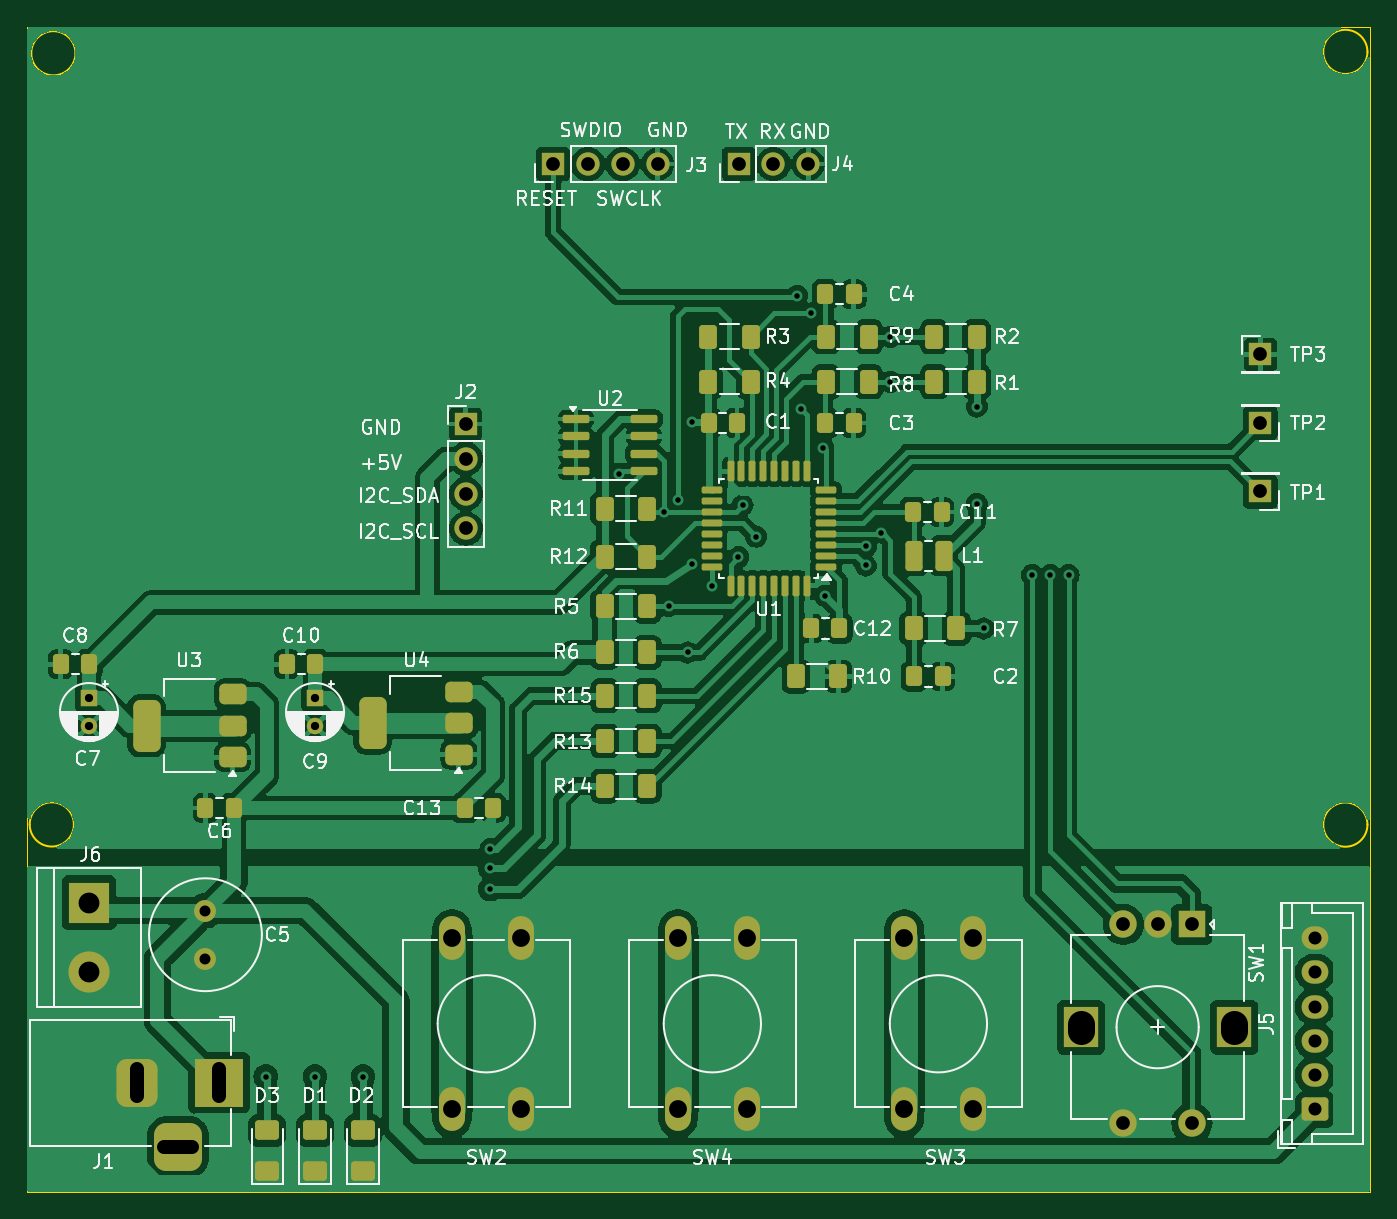
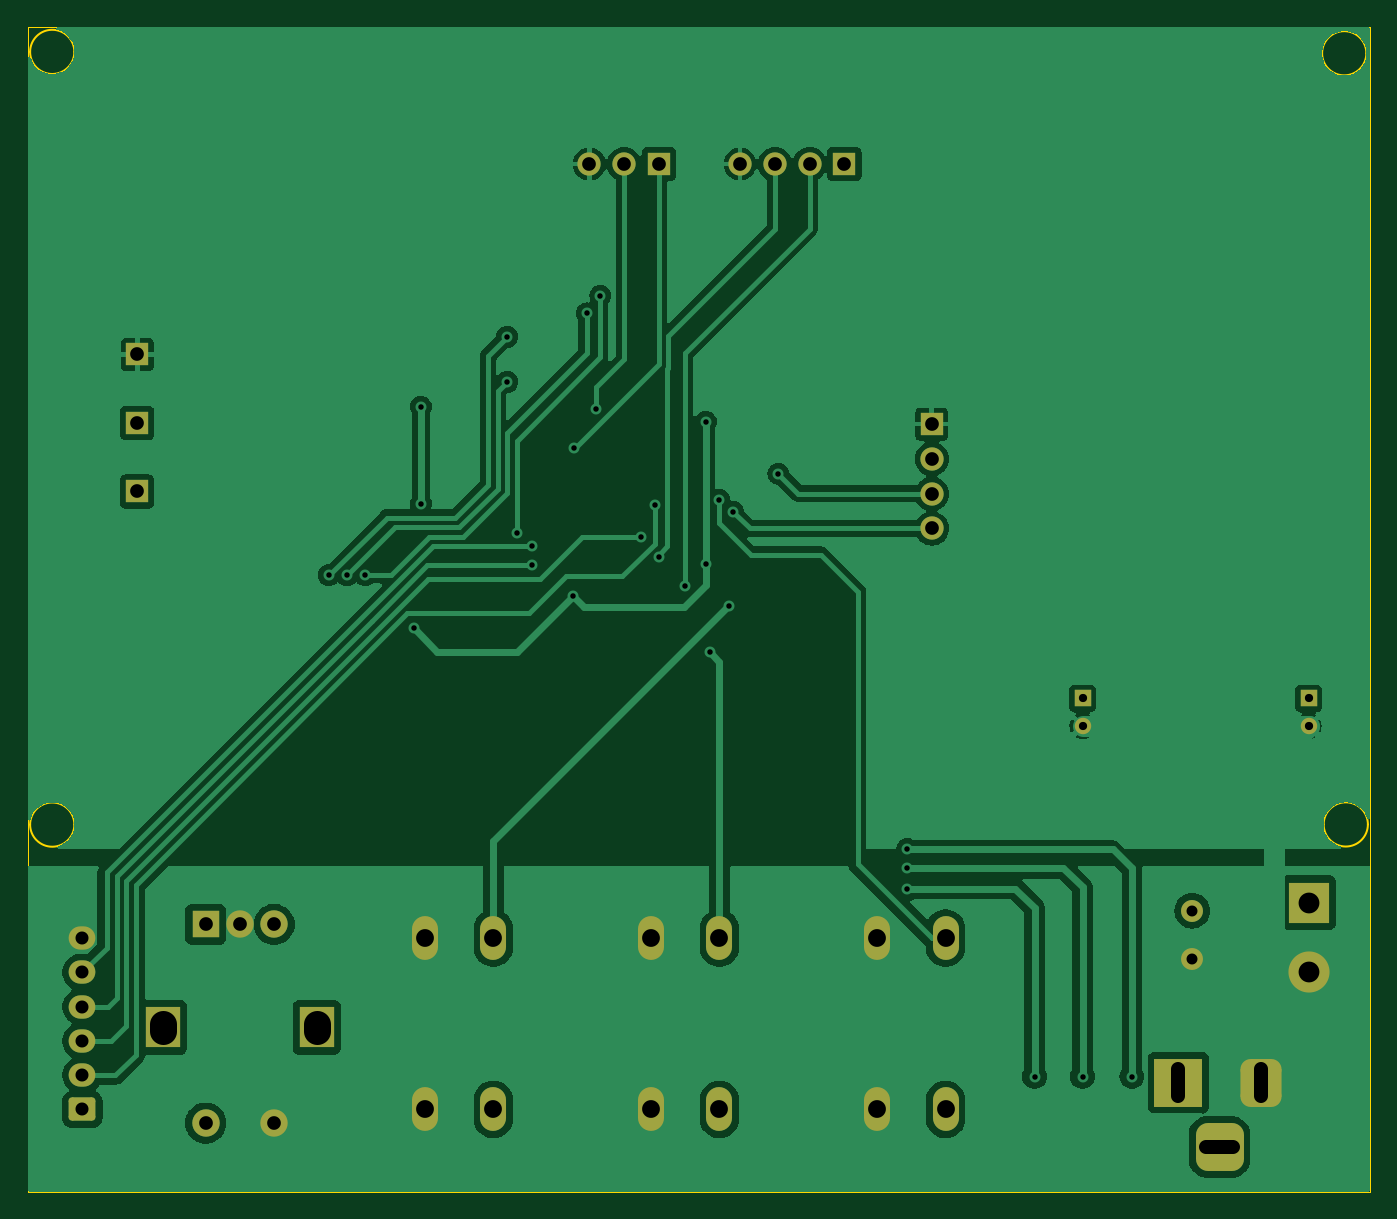
Circuit board: 11 layer files. Board 98.0 x 85.0 mm.
- bottom_copper: stm32f030k6t6-B_Cu.gbr (85419 bytes)
- bottom_mask: stm32f030k6t6-B_Mask.gbr (3335 bytes)
- paste: stm32f030k6t6-B_Paste.gbr (456 bytes)
- bottom_silk: stm32f030k6t6-B_Silkscreen.gbr (457 bytes)
- outline: stm32f030k6t6-Edge_Cuts.gbr (1361 bytes)
- top_copper: stm32f030k6t6-F_Cu.gbr (203340 bytes)
- top_mask: stm32f030k6t6-F_Mask.gbr (7912 bytes)
- paste: stm32f030k6t6-F_Paste.gbr (5563 bytes)
- top_silk: stm32f030k6t6-F_Silkscreen.gbr (101710 bytes)
- drill: stm32f030k6t6-NPTH-drl.gbr (465 bytes)
- drill: stm32f030k6t6-PTH-drl.gbr (3531 bytes)

=== bottom_copper: stm32f030k6t6-B_Cu.gbr (85419 bytes, source omitted) ===
=== bottom_mask: stm32f030k6t6-B_Mask.gbr ===
%TF.GenerationSoftware,KiCad,Pcbnew,8.0.4*%
%TF.CreationDate,2024-08-21T21:56:49+03:00*%
%TF.ProjectId,stm32f030k6t6,73746d33-3266-4303-9330-6b3674362e6b,rev?*%
%TF.SameCoordinates,Original*%
%TF.FileFunction,Soldermask,Bot*%
%TF.FilePolarity,Negative*%
%FSLAX46Y46*%
G04 Gerber Fmt 4.6, Leading zero omitted, Abs format (unit mm)*
G04 Created by KiCad (PCBNEW 8.0.4) date 2024-08-21 21:56:49*
%MOMM*%
%LPD*%
G01*
G04 APERTURE LIST*
G04 Aperture macros list*
%AMRoundRect*
0 Rectangle with rounded corners*
0 $1 Rounding radius*
0 $2 $3 $4 $5 $6 $7 $8 $9 X,Y pos of 4 corners*
0 Add a 4 corners polygon primitive as box body*
4,1,4,$2,$3,$4,$5,$6,$7,$8,$9,$2,$3,0*
0 Add four circle primitives for the rounded corners*
1,1,$1+$1,$2,$3*
1,1,$1+$1,$4,$5*
1,1,$1+$1,$6,$7*
1,1,$1+$1,$8,$9*
0 Add four rect primitives between the rounded corners*
20,1,$1+$1,$2,$3,$4,$5,0*
20,1,$1+$1,$4,$5,$6,$7,0*
20,1,$1+$1,$6,$7,$8,$9,0*
20,1,$1+$1,$8,$9,$2,$3,0*%
G04 Aperture macros list end*
%ADD10R,1.700000X1.700000*%
%ADD11O,1.900000X3.200000*%
%ADD12R,2.000000X2.000000*%
%ADD13C,2.000000*%
%ADD14R,2.500000X3.000000*%
%ADD15O,1.700000X1.700000*%
%ADD16R,1.200000X1.200000*%
%ADD17C,1.200000*%
%ADD18R,3.500000X3.500000*%
%ADD19RoundRect,0.750000X-0.750000X-1.000000X0.750000X-1.000000X0.750000X1.000000X-0.750000X1.000000X0*%
%ADD20RoundRect,0.875000X-0.875000X-0.875000X0.875000X-0.875000X0.875000X0.875000X-0.875000X0.875000X0*%
%ADD21C,1.600000*%
%ADD22R,3.000000X3.000000*%
%ADD23C,3.000000*%
%ADD24RoundRect,0.250000X0.725000X-0.600000X0.725000X0.600000X-0.725000X0.600000X-0.725000X-0.600000X0*%
%ADD25O,1.950000X1.700000*%
G04 APERTURE END LIST*
D10*
%TO.C,TP3*%
X240000000Y-63900000D03*
%TD*%
%TO.C,TP2*%
X240000000Y-68900000D03*
%TD*%
%TO.C,TP1*%
X240000000Y-73900000D03*
%TD*%
D11*
%TO.C,SW3*%
X214000000Y-119000000D03*
X214000000Y-106500000D03*
X219000000Y-119000000D03*
X219000000Y-106500000D03*
%TD*%
D12*
%TO.C,SW1*%
X235000000Y-105500000D03*
D13*
X230000000Y-105500000D03*
X232500000Y-105500000D03*
D14*
X238100000Y-113000000D03*
X226900000Y-113000000D03*
D13*
X235000000Y-120000000D03*
X230000000Y-120000000D03*
%TD*%
D10*
%TO.C,J4*%
X201920000Y-50000000D03*
D15*
X204460000Y-50000000D03*
X207000000Y-50000000D03*
%TD*%
D16*
%TO.C,C9*%
X171000000Y-89000000D03*
D17*
X171000000Y-91000000D03*
%TD*%
D18*
%TO.C,J1*%
X164000000Y-117042500D03*
D19*
X158000000Y-117042500D03*
D20*
X161000000Y-121742500D03*
%TD*%
D21*
%TO.C,C5*%
X163000000Y-104500000D03*
X163000000Y-108000000D03*
%TD*%
D16*
%TO.C,C7*%
X154500000Y-89000000D03*
D17*
X154500000Y-91000000D03*
%TD*%
D11*
%TO.C,SW2*%
X181000000Y-119000000D03*
X181000000Y-106500000D03*
X186000000Y-119000000D03*
X186000000Y-106500000D03*
%TD*%
%TO.C,SW4*%
X197500000Y-119000000D03*
X197500000Y-106500000D03*
X202500000Y-119000000D03*
X202500000Y-106500000D03*
%TD*%
D22*
%TO.C,J6*%
X154500000Y-103920000D03*
D23*
X154500000Y-109000000D03*
%TD*%
D10*
%TO.C,J2*%
X182000000Y-68980000D03*
D15*
X182000000Y-71520000D03*
X182000000Y-74060000D03*
X182000000Y-76600000D03*
%TD*%
D10*
%TO.C,J3*%
X188380000Y-50000000D03*
D15*
X190920000Y-50000000D03*
X193460000Y-50000000D03*
X196000000Y-50000000D03*
%TD*%
D24*
%TO.C,J5*%
X244000000Y-119000000D03*
D25*
X244000000Y-116500000D03*
X244000000Y-114000000D03*
X244000000Y-111500000D03*
X244000000Y-109000000D03*
X244000000Y-106500000D03*
%TD*%
M02*

=== paste: stm32f030k6t6-B_Paste.gbr ===
%TF.GenerationSoftware,KiCad,Pcbnew,8.0.4*%
%TF.CreationDate,2024-08-21T21:56:49+03:00*%
%TF.ProjectId,stm32f030k6t6,73746d33-3266-4303-9330-6b3674362e6b,rev?*%
%TF.SameCoordinates,Original*%
%TF.FileFunction,Paste,Bot*%
%TF.FilePolarity,Positive*%
%FSLAX46Y46*%
G04 Gerber Fmt 4.6, Leading zero omitted, Abs format (unit mm)*
G04 Created by KiCad (PCBNEW 8.0.4) date 2024-08-21 21:56:49*
%MOMM*%
%LPD*%
G01*
G04 APERTURE LIST*
G04 APERTURE END LIST*
M02*

=== bottom_silk: stm32f030k6t6-B_Silkscreen.gbr ===
%TF.GenerationSoftware,KiCad,Pcbnew,8.0.4*%
%TF.CreationDate,2024-08-21T21:56:49+03:00*%
%TF.ProjectId,stm32f030k6t6,73746d33-3266-4303-9330-6b3674362e6b,rev?*%
%TF.SameCoordinates,Original*%
%TF.FileFunction,Legend,Bot*%
%TF.FilePolarity,Positive*%
%FSLAX46Y46*%
G04 Gerber Fmt 4.6, Leading zero omitted, Abs format (unit mm)*
G04 Created by KiCad (PCBNEW 8.0.4) date 2024-08-21 21:56:49*
%MOMM*%
%LPD*%
G01*
G04 APERTURE LIST*
G04 APERTURE END LIST*
M02*

=== outline: stm32f030k6t6-Edge_Cuts.gbr ===
%TF.GenerationSoftware,KiCad,Pcbnew,8.0.4*%
%TF.CreationDate,2024-08-21T21:56:49+03:00*%
%TF.ProjectId,stm32f030k6t6,73746d33-3266-4303-9330-6b3674362e6b,rev?*%
%TF.SameCoordinates,Original*%
%TF.FileFunction,Profile,NP*%
%FSLAX46Y46*%
G04 Gerber Fmt 4.6, Leading zero omitted, Abs format (unit mm)*
G04 Created by KiCad (PCBNEW 8.0.4) date 2024-08-21 21:56:49*
%MOMM*%
%LPD*%
G01*
G04 APERTURE LIST*
%TA.AperFunction,Profile*%
%ADD10C,0.150000*%
%TD*%
%TA.AperFunction,Profile*%
%ADD11C,0.100000*%
%TD*%
G04 APERTURE END LIST*
D10*
X247814214Y-41814214D02*
G75*
G02*
X244585786Y-41814214I-1614214J0D01*
G01*
X244585786Y-41814214D02*
G75*
G02*
X247814214Y-41814214I1614214J0D01*
G01*
X247814214Y-98214214D02*
G75*
G02*
X244585786Y-98214214I-1614214J0D01*
G01*
X244585786Y-98214214D02*
G75*
G02*
X247814214Y-98214214I1614214J0D01*
G01*
D11*
X248000000Y-125000000D02*
X248000000Y-40000000D01*
D10*
X153514214Y-41914214D02*
G75*
G02*
X150285786Y-41914214I-1614214J0D01*
G01*
X150285786Y-41914214D02*
G75*
G02*
X153514214Y-41914214I1614214J0D01*
G01*
X153400000Y-98200000D02*
G75*
G02*
X150171572Y-98200000I-1614214J0D01*
G01*
X150171572Y-98200000D02*
G75*
G02*
X153400000Y-98200000I1614214J0D01*
G01*
D11*
X150000000Y-125000000D02*
X248000000Y-125000000D01*
X248000000Y-40000000D02*
X150000000Y-40000000D01*
X150000000Y-40000000D02*
X150000000Y-125000000D01*
M02*

=== top_copper: stm32f030k6t6-F_Cu.gbr (203340 bytes, source omitted) ===
=== top_mask: stm32f030k6t6-F_Mask.gbr (7912 bytes, source omitted) ===
=== paste: stm32f030k6t6-F_Paste.gbr ===
%TF.GenerationSoftware,KiCad,Pcbnew,8.0.4*%
%TF.CreationDate,2024-08-21T21:56:49+03:00*%
%TF.ProjectId,stm32f030k6t6,73746d33-3266-4303-9330-6b3674362e6b,rev?*%
%TF.SameCoordinates,Original*%
%TF.FileFunction,Paste,Top*%
%TF.FilePolarity,Positive*%
%FSLAX46Y46*%
G04 Gerber Fmt 4.6, Leading zero omitted, Abs format (unit mm)*
G04 Created by KiCad (PCBNEW 8.0.4) date 2024-08-21 21:56:49*
%MOMM*%
%LPD*%
G01*
G04 APERTURE LIST*
G04 Aperture macros list*
%AMRoundRect*
0 Rectangle with rounded corners*
0 $1 Rounding radius*
0 $2 $3 $4 $5 $6 $7 $8 $9 X,Y pos of 4 corners*
0 Add a 4 corners polygon primitive as box body*
4,1,4,$2,$3,$4,$5,$6,$7,$8,$9,$2,$3,0*
0 Add four circle primitives for the rounded corners*
1,1,$1+$1,$2,$3*
1,1,$1+$1,$4,$5*
1,1,$1+$1,$6,$7*
1,1,$1+$1,$8,$9*
0 Add four rect primitives between the rounded corners*
20,1,$1+$1,$2,$3,$4,$5,0*
20,1,$1+$1,$4,$5,$6,$7,0*
20,1,$1+$1,$6,$7,$8,$9,0*
20,1,$1+$1,$8,$9,$2,$3,0*%
G04 Aperture macros list end*
%ADD10RoundRect,0.250000X0.400000X0.625000X-0.400000X0.625000X-0.400000X-0.625000X0.400000X-0.625000X0*%
%ADD11RoundRect,0.250000X-0.400000X-0.625000X0.400000X-0.625000X0.400000X0.625000X-0.400000X0.625000X0*%
%ADD12RoundRect,0.250000X-0.337500X-0.475000X0.337500X-0.475000X0.337500X0.475000X-0.337500X0.475000X0*%
%ADD13RoundRect,0.250000X0.337500X0.475000X-0.337500X0.475000X-0.337500X-0.475000X0.337500X-0.475000X0*%
%ADD14RoundRect,0.375000X0.625000X0.375000X-0.625000X0.375000X-0.625000X-0.375000X0.625000X-0.375000X0*%
%ADD15RoundRect,0.500000X0.500000X1.400000X-0.500000X1.400000X-0.500000X-1.400000X0.500000X-1.400000X0*%
%ADD16RoundRect,0.250001X0.624999X-0.462499X0.624999X0.462499X-0.624999X0.462499X-0.624999X-0.462499X0*%
%ADD17RoundRect,0.250000X0.375000X0.850000X-0.375000X0.850000X-0.375000X-0.850000X0.375000X-0.850000X0*%
%ADD18RoundRect,0.150000X-0.825000X-0.150000X0.825000X-0.150000X0.825000X0.150000X-0.825000X0.150000X0*%
%ADD19RoundRect,0.125000X0.625000X0.125000X-0.625000X0.125000X-0.625000X-0.125000X0.625000X-0.125000X0*%
%ADD20RoundRect,0.125000X0.125000X0.625000X-0.125000X0.625000X-0.125000X-0.625000X0.125000X-0.625000X0*%
G04 APERTURE END LIST*
D10*
%TO.C,R9*%
X211400000Y-62610000D03*
X208300000Y-62610000D03*
%TD*%
%TO.C,R15*%
X195250000Y-88820000D03*
X192150000Y-88820000D03*
%TD*%
D11*
%TO.C,R4*%
X199700000Y-65900000D03*
X202800000Y-65900000D03*
%TD*%
D12*
%TO.C,C1*%
X199725000Y-68900000D03*
X201800000Y-68900000D03*
%TD*%
D10*
%TO.C,R11*%
X195250000Y-75150000D03*
X192150000Y-75150000D03*
%TD*%
%TO.C,R7*%
X217800000Y-83900000D03*
X214700000Y-83900000D03*
%TD*%
%TO.C,R1*%
X219300000Y-65900000D03*
X216200000Y-65900000D03*
%TD*%
D13*
%TO.C,C12*%
X209275000Y-83900000D03*
X207200000Y-83900000D03*
%TD*%
D11*
%TO.C,R3*%
X199700000Y-62610000D03*
X202800000Y-62610000D03*
%TD*%
D12*
%TO.C,C11*%
X214650000Y-75400000D03*
X216725000Y-75400000D03*
%TD*%
D13*
%TO.C,C10*%
X171025000Y-86500000D03*
X168950000Y-86500000D03*
%TD*%
D11*
%TO.C,R10*%
X206100000Y-87400000D03*
X209200000Y-87400000D03*
%TD*%
D10*
%TO.C,R8*%
X211400000Y-65900000D03*
X208300000Y-65900000D03*
%TD*%
D12*
%TO.C,C2*%
X214725000Y-87400000D03*
X216800000Y-87400000D03*
%TD*%
D14*
%TO.C,U3*%
X165000000Y-93300000D03*
X165000000Y-91000000D03*
D15*
X158700000Y-91000000D03*
D14*
X165000000Y-88700000D03*
%TD*%
D16*
%TO.C,D1*%
X171000000Y-123500000D03*
X171000000Y-120525000D03*
%TD*%
%TO.C,D3*%
X167500000Y-123500000D03*
X167500000Y-120525000D03*
%TD*%
D12*
%TO.C,C13*%
X181925000Y-97000000D03*
X184000000Y-97000000D03*
%TD*%
D13*
%TO.C,C8*%
X154525000Y-86500000D03*
X152450000Y-86500000D03*
%TD*%
D12*
%TO.C,C3*%
X208237500Y-68900000D03*
X210312500Y-68900000D03*
%TD*%
D10*
%TO.C,R12*%
X195250000Y-78650000D03*
X192150000Y-78650000D03*
%TD*%
D17*
%TO.C,L1*%
X216875000Y-78600000D03*
X214725000Y-78600000D03*
%TD*%
D13*
%TO.C,C6*%
X165075000Y-97000000D03*
X163000000Y-97000000D03*
%TD*%
D14*
%TO.C,U4*%
X181500000Y-93100000D03*
X181500000Y-90800000D03*
D15*
X175200000Y-90800000D03*
D14*
X181500000Y-88500000D03*
%TD*%
D12*
%TO.C,C4*%
X208242500Y-59500000D03*
X210317500Y-59500000D03*
%TD*%
D10*
%TO.C,R13*%
X195250000Y-92110000D03*
X192150000Y-92110000D03*
%TD*%
D11*
%TO.C,R6*%
X192150000Y-85650000D03*
X195250000Y-85650000D03*
%TD*%
D16*
%TO.C,D2*%
X174500000Y-123500000D03*
X174500000Y-120525000D03*
%TD*%
D10*
%TO.C,R2*%
X219300000Y-62610000D03*
X216200000Y-62610000D03*
%TD*%
D18*
%TO.C,U2*%
X190050000Y-68610000D03*
X190050000Y-69880000D03*
X190050000Y-71150000D03*
X190050000Y-72420000D03*
X195000000Y-72420000D03*
X195000000Y-71150000D03*
X195000000Y-69880000D03*
X195000000Y-68610000D03*
%TD*%
D10*
%TO.C,R14*%
X195250000Y-95400000D03*
X192150000Y-95400000D03*
%TD*%
D11*
%TO.C,R5*%
X192150000Y-82285000D03*
X195250000Y-82285000D03*
%TD*%
D19*
%TO.C,U1*%
X208300000Y-79400000D03*
X208300000Y-78600000D03*
X208300000Y-77800000D03*
X208300000Y-77000000D03*
X208300000Y-76200000D03*
X208300000Y-75400000D03*
X208300000Y-74600000D03*
X208300000Y-73800000D03*
D20*
X206925000Y-72425000D03*
X206125000Y-72425000D03*
X205325000Y-72425000D03*
X204525000Y-72425000D03*
X203725000Y-72425000D03*
X202925000Y-72425000D03*
X202125000Y-72425000D03*
X201325000Y-72425000D03*
D19*
X199950000Y-73800000D03*
X199950000Y-74600000D03*
X199950000Y-75400000D03*
X199950000Y-76200000D03*
X199950000Y-77000000D03*
X199950000Y-77800000D03*
X199950000Y-78600000D03*
X199950000Y-79400000D03*
D20*
X201325000Y-80775000D03*
X202125000Y-80775000D03*
X202925000Y-80775000D03*
X203725000Y-80775000D03*
X204525000Y-80775000D03*
X205325000Y-80775000D03*
X206125000Y-80775000D03*
X206925000Y-80775000D03*
%TD*%
M02*

=== top_silk: stm32f030k6t6-F_Silkscreen.gbr (101710 bytes, source omitted) ===
=== drill: stm32f030k6t6-NPTH-drl.gbr ===
%TF.GenerationSoftware,KiCad,Pcbnew,8.0.4*%
%TF.CreationDate,2024-08-21T21:56:52+03:00*%
%TF.ProjectId,stm32f030k6t6,73746d33-3266-4303-9330-6b3674362e6b,rev?*%
%TF.SameCoordinates,Original*%
%TF.FileFunction,NonPlated,1,2,NPTH*%
%TF.FilePolarity,Positive*%
%FSLAX46Y46*%
G04 Gerber Fmt 4.6, Leading zero omitted, Abs format (unit mm)*
G04 Created by KiCad (PCBNEW 8.0.4) date 2024-08-21 21:56:52*
%MOMM*%
%LPD*%
G01*
G04 APERTURE LIST*
G04 APERTURE END LIST*
M02*

=== drill: stm32f030k6t6-PTH-drl.gbr ===
%TF.GenerationSoftware,KiCad,Pcbnew,8.0.4*%
%TF.CreationDate,2024-08-21T21:56:52+03:00*%
%TF.ProjectId,stm32f030k6t6,73746d33-3266-4303-9330-6b3674362e6b,rev?*%
%TF.SameCoordinates,Original*%
%TF.FileFunction,Plated,1,2,PTH,Mixed*%
%TF.FilePolarity,Positive*%
%FSLAX46Y46*%
G04 Gerber Fmt 4.6, Leading zero omitted, Abs format (unit mm)*
G04 Created by KiCad (PCBNEW 8.0.4) date 2024-08-21 21:56:52*
%MOMM*%
%LPD*%
G01*
G04 APERTURE LIST*
%TA.AperFunction,ViaDrill*%
%ADD10C,0.400000*%
%TD*%
%TA.AperFunction,ComponentDrill*%
%ADD11C,0.600000*%
%TD*%
%TA.AperFunction,ComponentDrill*%
%ADD12C,0.800000*%
%TD*%
%TA.AperFunction,ComponentDrill*%
%ADD13C,0.950000*%
%TD*%
G04 aperture for slot hole*
%TA.AperFunction,ComponentDrill*%
%ADD14C,1.000000*%
%TD*%
%TA.AperFunction,ComponentDrill*%
%ADD15C,1.000000*%
%TD*%
%TA.AperFunction,ComponentDrill*%
%ADD16C,1.300000*%
%TD*%
%TA.AperFunction,ComponentDrill*%
%ADD17C,1.520000*%
%TD*%
G04 aperture for slot hole*
%TA.AperFunction,ComponentDrill*%
%ADD18C,2.000000*%
%TD*%
G04 APERTURE END LIST*
D10*
X167400000Y-116600000D03*
X171000000Y-116600000D03*
X174500000Y-116600000D03*
X183800000Y-100000000D03*
X183800000Y-101400000D03*
X183800000Y-102900000D03*
X193200000Y-72600000D03*
X196500000Y-75400000D03*
X196800000Y-82285000D03*
X197500000Y-74500000D03*
X198200000Y-85650000D03*
X198500000Y-68800000D03*
X198500000Y-79200000D03*
X200000000Y-80800000D03*
X201900000Y-78700000D03*
X202200000Y-74900000D03*
X203200000Y-77200000D03*
X206200000Y-59600000D03*
X206500000Y-67900000D03*
X207200000Y-60900000D03*
X208100000Y-70700000D03*
X208200000Y-81500000D03*
X211200000Y-77900000D03*
X211200000Y-79300000D03*
X212300000Y-76900000D03*
X213000000Y-62610000D03*
X213000000Y-65900000D03*
X219300000Y-67700000D03*
X219300000Y-74800000D03*
X219800000Y-83900000D03*
X223344975Y-80000000D03*
X224672793Y-80000000D03*
X226000000Y-80000000D03*
D11*
%TO.C,C7*%
X154500000Y-89000000D03*
X154500000Y-91000000D03*
%TO.C,C9*%
X171000000Y-89000000D03*
X171000000Y-91000000D03*
D12*
%TO.C,C5*%
X163000000Y-104500000D03*
X163000000Y-108000000D03*
D13*
%TO.C,J5*%
X244000000Y-106500000D03*
X244000000Y-109000000D03*
X244000000Y-111500000D03*
X244000000Y-114000000D03*
X244000000Y-116500000D03*
X244000000Y-119000000D03*
D14*
%TO.C,J1*%
X158000000Y-118042500D02*
X158000000Y-116042500D01*
X162000000Y-121742500D02*
X160000000Y-121742500D01*
X164000000Y-118042500D02*
X164000000Y-116042500D01*
D15*
%TO.C,J2*%
X182000000Y-68980000D03*
X182000000Y-71520000D03*
X182000000Y-74060000D03*
X182000000Y-76600000D03*
%TO.C,J3*%
X188380000Y-50000000D03*
X190920000Y-50000000D03*
X193460000Y-50000000D03*
X196000000Y-50000000D03*
%TO.C,J4*%
X201920000Y-50000000D03*
X204460000Y-50000000D03*
X207000000Y-50000000D03*
%TO.C,SW1*%
X230000000Y-105500000D03*
X230000000Y-120000000D03*
X232500000Y-105500000D03*
X235000000Y-105500000D03*
X235000000Y-120000000D03*
%TO.C,TP3*%
X240000000Y-63900000D03*
%TO.C,TP2*%
X240000000Y-68900000D03*
%TO.C,TP1*%
X240000000Y-73900000D03*
D16*
%TO.C,SW2*%
X181000000Y-106500000D03*
X181000000Y-119000000D03*
X186000000Y-106500000D03*
X186000000Y-119000000D03*
%TO.C,SW4*%
X197500000Y-106500000D03*
X197500000Y-119000000D03*
X202500000Y-106500000D03*
X202500000Y-119000000D03*
%TO.C,SW3*%
X214000000Y-106500000D03*
X214000000Y-119000000D03*
X219000000Y-106500000D03*
X219000000Y-119000000D03*
D17*
%TO.C,J6*%
X154500000Y-103920000D03*
X154500000Y-109000000D03*
D18*
%TO.C,SW1*%
X226900000Y-113250000D02*
X226900000Y-112750000D01*
X238100000Y-113250000D02*
X238100000Y-112750000D01*
M02*

